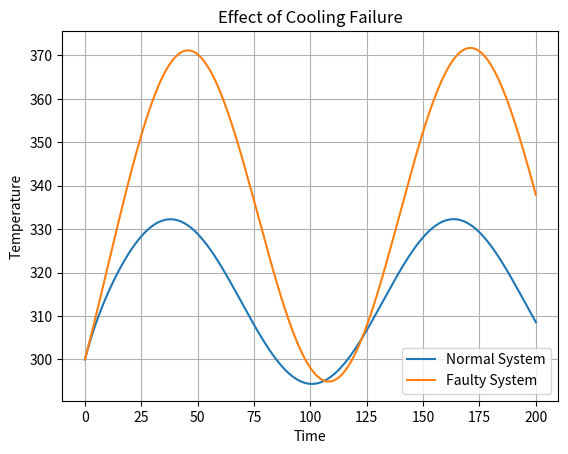
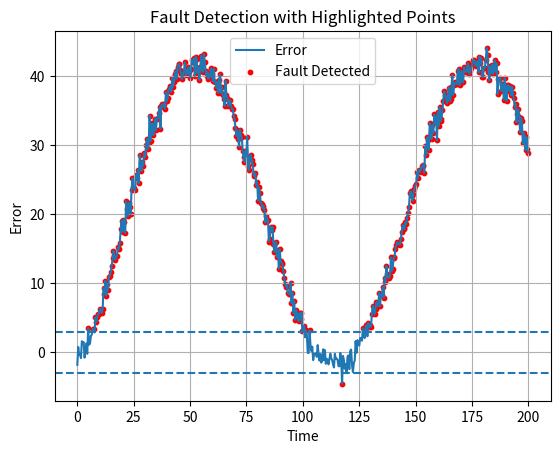
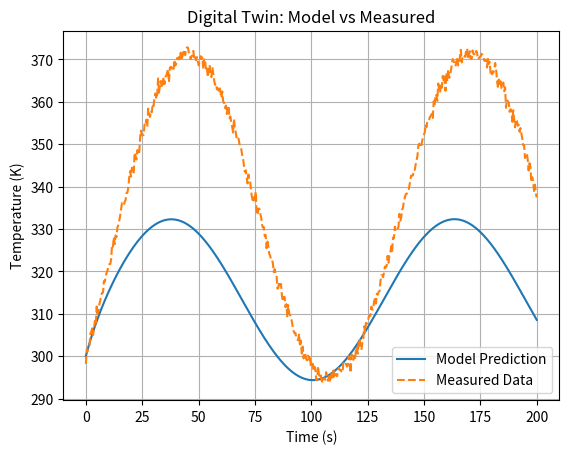
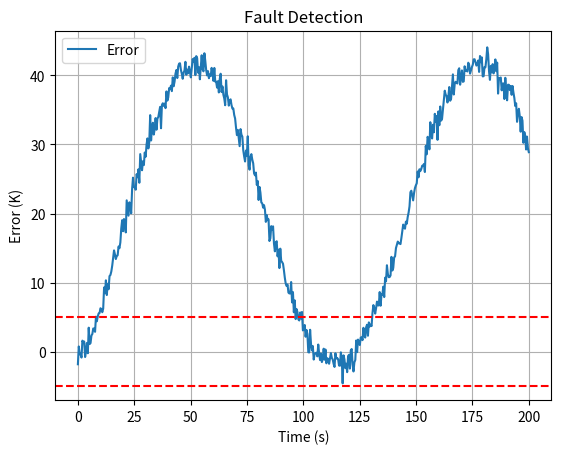
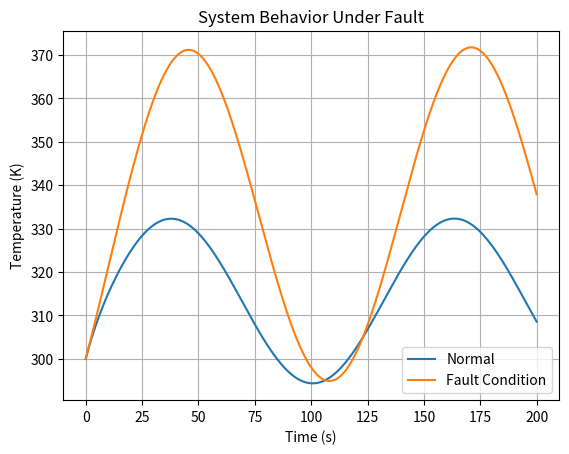

The script that saved these images, in order:
import numpy as np
import matplotlib.pyplot as plt
from scipy.integrate import odeint

# -------------------------------
# STEP 1: Define system parameters
# -------------------------------

C = 500              # Thermal capacity (J/K)
h = 50               # Heat transfer coefficient (W/m²K)
A = 1.5              # Area (m²)
T_coolant = 300      # Coolant temperature (K)

# -------------------------------
# STEP 2: Heat generation function (variable)
# -------------------------------

def Q_gen(t):
    return 1000 + 1500 * np.sin(0.05 * t)

# -------------------------------
# STEP 3: Differential equation
# -------------------------------

def model(T, t):
    Q_in = Q_gen(t)
    Q_cooling = h * A * (T - T_coolant)
    dTdt = (Q_in - Q_cooling) / C
    return dTdt

# -------------------------------
# STEP 4: Time setup
# -------------------------------

t = np.linspace(0, 200, 500)
T0 = 300  # Initial temperature

# Solve ODE
T_model = odeint(model, T0, t)
T_model = T_model.flatten()

# -------------------------------
# -------------------------------
# FAULT SCENARIO
# -------------------------------

h_fault = 20  # reduced cooling (fault)

def model_fault(T, t):
    Q_in = Q_gen(t)
    Q_cooling = h_fault * A * (T - T_coolant)
    return (Q_in - Q_cooling) / C

T_fault = odeint(model_fault, T0, t).flatten()

# measured = faulty system + noise
noise = np.random.normal(0, 1, len(T_fault))
T_measured = T_fault + noise



# -------------------------------plt.figure()
plt.plot(t, T_model, label="Normal System")
plt.plot(t, T_fault, label="Faulty System")
plt.xlabel("Time")
plt.ylabel("Temperature")
plt.title("Effect of Cooling Failure")
plt.legend()
plt.grid()

error = T_measured - T_model
threshold = 3

fault_points = np.abs(error) > threshold

plt.figure()
plt.plot(t, error, label="Error")

plt.scatter(t[fault_points], error[fault_points], 
            color='red', label="Fault Detected", s=10)

plt.axhline(threshold, linestyle='--')
plt.axhline(-threshold, linestyle='--')

plt.xlabel("Time")
plt.ylabel("Error")
plt.title("Fault Detection with Highlighted Points")
plt.legend()
plt.grid()


# STEP 6: Plot model vs measured
# -------------------------------

plt.figure()
plt.plot(t, T_model, label="Model Prediction")
plt.plot(t, T_measured, '--', label="Measured Data")
plt.xlabel("Time (s)")
plt.ylabel("Temperature (K)")
plt.title("Digital Twin: Model vs Measured")
plt.legend()
plt.grid()
plt.show()

# -------------------------------
# STEP 7: Fault simulation
# -------------------------------

h_fault = 20  # reduced cooling

def model_fault(T, t):
    Q_in = Q_gen(t)
    Q_cooling = h_fault * A * (T - T_coolant)
    dTdt = (Q_in - Q_cooling) / C
    return dTdt

T_fault = odeint(model_fault, T0, t).flatten()

# -------------------------------
# STEP 8: Fault detection
# -------------------------------

error = T_measured - T_model

threshold = 5
fault_detected = np.abs(error) > threshold

# -------------------------------
# STEP 9: Plot fault detection
# -------------------------------

plt.figure()
plt.plot(t, error, label="Error")
plt.axhline(threshold, color='r', linestyle='--')
plt.axhline(-threshold, color='r', linestyle='--')
plt.xlabel("Time (s)")
plt.ylabel("Error (K)")
plt.title("Fault Detection")
plt.legend()
plt.grid()
plt.show()

# -------------------------------
# STEP 10: Compare normal vs fault
# -------------------------------

plt.figure()
plt.plot(t, T_model, label="Normal")
plt.plot(t, T_fault, label="Fault Condition")
plt.xlabel("Time (s)")
plt.ylabel("Temperature (K)")
plt.title("System Behavior Under Fault")
plt.legend()
plt.grid()

plt.savefig("digital_twin.png")
plt.savefig("fault_detection.png")
plt.show()
